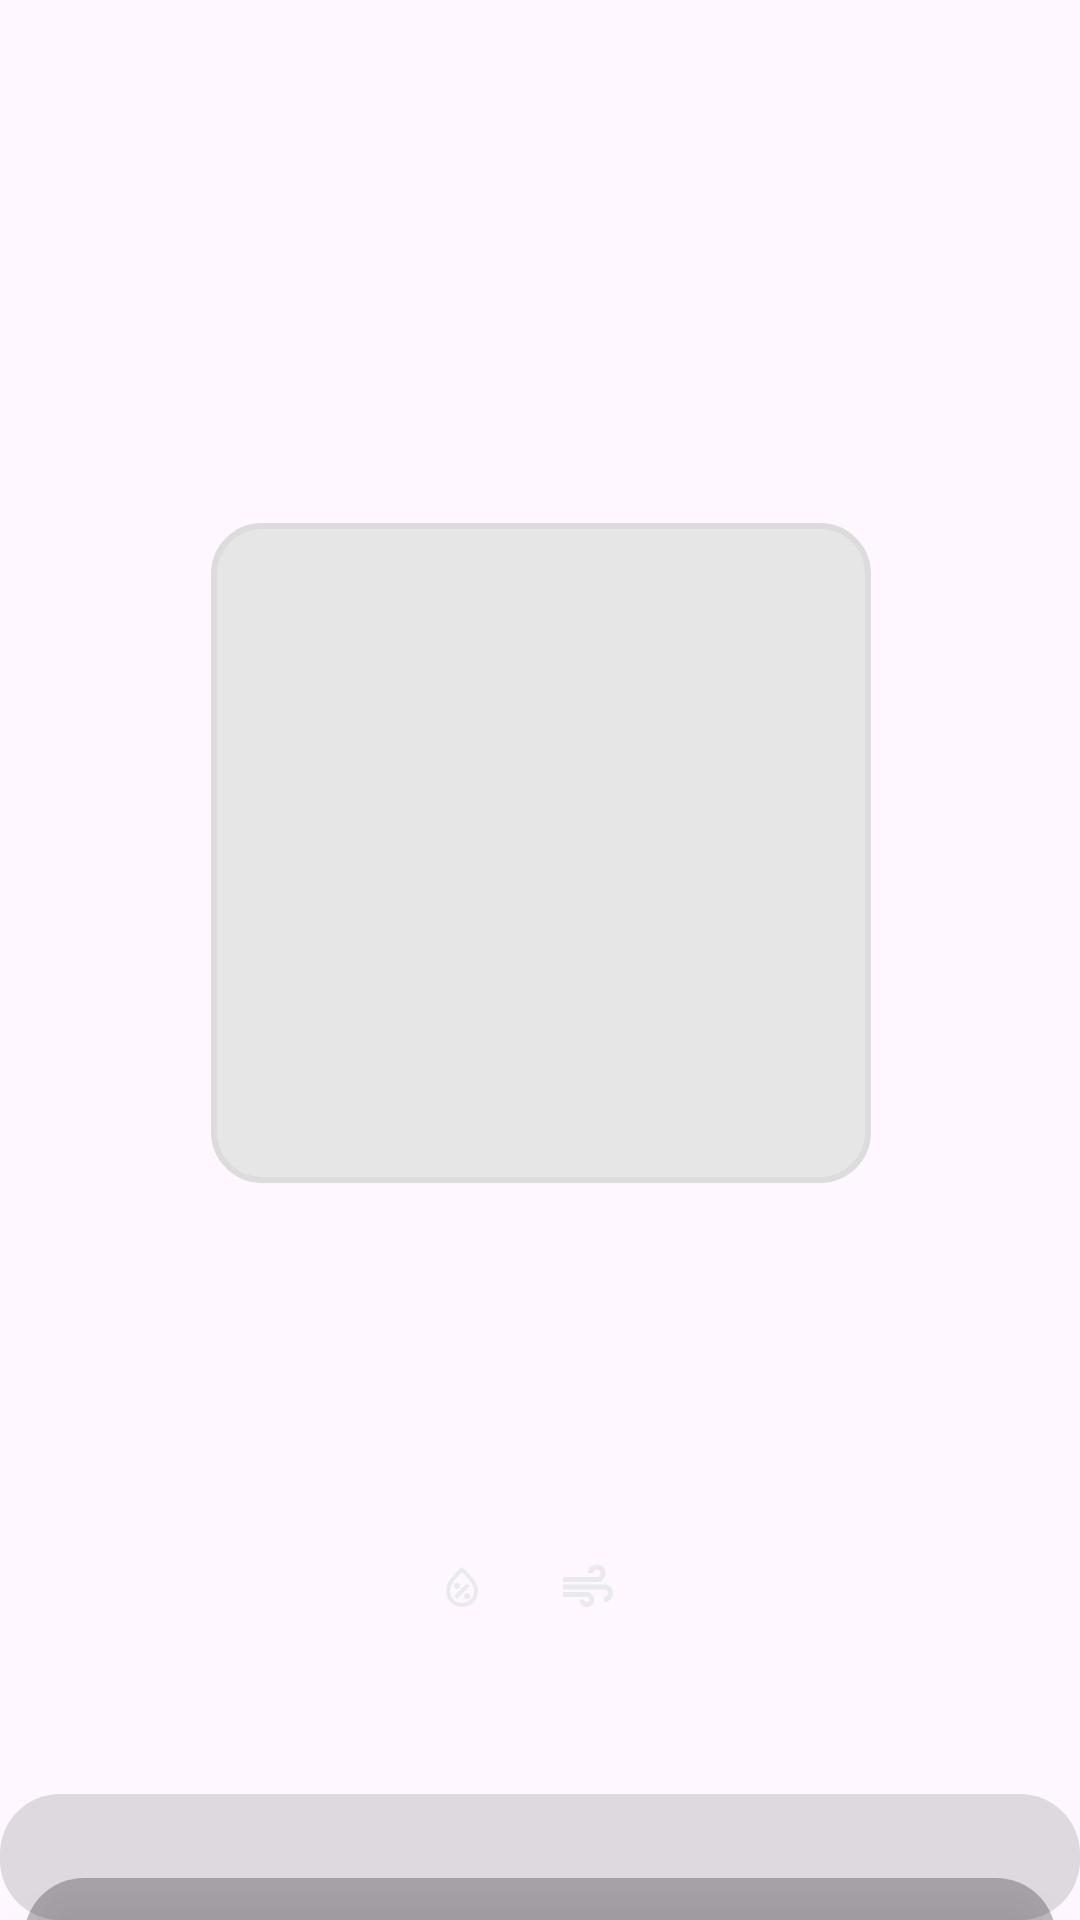

Produce the Android XML layout that renders to this screen, including the resource entries it uses.
<!-- AndroidManifest.xml: application theme Theme.See_SKY -->
<!-- res/layout/activity_home.xml -->
<?xml version="1.0" encoding="utf-8"?>
<androidx.constraintlayout.widget.ConstraintLayout
    xmlns:android="http://schemas.android.com/apk/res/android"
    xmlns:app="http://schemas.android.com/apk/res-auto"
    xmlns:tools="http://schemas.android.com/tools"
    android:layout_width="match_parent"
    android:layout_height="match_parent"
    android:fitsSystemWindows="true"
    android:id="@+id/rootLayout">

    
    <androidx.appcompat.widget.Toolbar
        android:id="@+id/toolbar"
        android:layout_width="404dp"
        android:layout_height="10dp"
        android:background="@android:color/transparent"
        android:elevation="6dp"
        android:title="Weather App"
        android:titleTextColor="@android:color/white"
        app:layout_constraintEnd_toEndOf="parent"
        app:layout_constraintHorizontal_bias="0.0"
        app:layout_constraintStart_toStartOf="parent"
        app:layout_constraintTop_toTopOf="parent"
        app:popupTheme="@style/ThemeOverlay.AppCompat.Light" />

    

    
    <TextView
        android:id="@+id/locationTextView"
        android:layout_width="wrap_content"
        android:layout_height="wrap_content"
        android:layout_marginTop="60dp"
        android:text=""
        android:textColor="@android:color/white"
        android:textSize="24sp"
        android:textStyle="bold"
        app:layout_constraintEnd_toEndOf="parent"
        app:layout_constraintHorizontal_bias="0.497"
        app:layout_constraintStart_toStartOf="parent"
        app:layout_constraintTop_toBottomOf="@+id/toolbar" />




    <ImageView
        android:id="@+id/weatherIcon"
        android:layout_width="220dp"
        android:layout_height="220dp"
        android:layout_gravity="center"
        android:layout_marginTop="72dp"
        android:background="@drawable/rounded_border"
        app:layout_constraintEnd_toEndOf="parent"
        app:layout_constraintHorizontal_bias="0.502"
        app:layout_constraintStart_toStartOf="parent"
        app:layout_constraintTop_toBottomOf="@+id/locationTextView"/>



    
    <TextView
        android:id="@+id/temperatureTextView"
        android:layout_width="wrap_content"
        android:layout_height="wrap_content"
        android:text=""
        android:textSize="56sp"
        android:textColor="@android:color/white"
        android:textStyle="bold"
        app:layout_constraintTop_toBottomOf="@+id/weatherIcon"
        app:layout_constraintStart_toStartOf="parent"
        app:layout_constraintEnd_toEndOf="parent"/>

    
    <TextView
        android:id="@+id/weatherConditionTextView"
        android:layout_width="wrap_content"
        android:layout_height="wrap_content"
        android:text=""
        android:textSize="22sp"
        android:textColor="@android:color/white"
        app:layout_constraintTop_toBottomOf="@+id/temperatureTextView"
        app:layout_constraintStart_toStartOf="parent"
        app:layout_constraintEnd_toEndOf="parent"/>

    
    <LinearLayout
        android:id="@+id/linearLayout"
        android:layout_width="wrap_content"
        android:layout_height="wrap_content"
        android:layout_marginTop="20dp"
        android:gravity="center"
        android:orientation="horizontal"
        app:layout_constraintEnd_toEndOf="parent"
        app:layout_constraintStart_toStartOf="parent"
        app:layout_constraintTop_toBottomOf="@+id/weatherConditionTextView">

        <ImageView
            android:id="@+id/imageView13"
            android:layout_width="16dp"
            android:layout_height="20dp"
            android:contentDescription="Humidity Icon"
            app:srcCompat="@drawable/humidity_percentage_24dp_e8eaed_fill0_wght400_grad0_opsz24" />

        <TextView
            android:id="@+id/humidityTextView"
            android:layout_width="wrap_content"
            android:layout_height="wrap_content"
            android:layout_marginStart="8dp"
            android:text=""
        android:textColor="@android:color/white"
        android:textSize="16sp" />

        <ImageView
            android:id="@+id/imageView14"
            android:layout_width="20dp"
            android:layout_height="20dp"
            android:layout_marginStart="16dp"
            android:contentDescription="Wind Speed Icon"
            app:srcCompat="@drawable/air_24dp_e8eaed_fill0_wght400_grad0_opsz24" />

        <TextView
            android:id="@+id/windSpeedTextView"
            android:layout_width="wrap_content"
            android:layout_height="wrap_content"
            android:layout_marginStart="8dp"
            android:text=""
        android:textColor="@android:color/white"
        android:textSize="16sp" />
    </LinearLayout>


    

    <androidx.core.widget.NestedScrollView
        android:id="@+id/forecastScrollView"
        android:layout_width="0dp"
        android:layout_height="0dp"
        android:layout_marginTop="58dp"
        android:background="@drawable/blurred_background"
        android:paddingTop="10dp"
        app:layout_constraintBottom_toBottomOf="parent"
        app:layout_constraintEnd_toEndOf="parent"
        app:layout_constraintHorizontal_bias="0.0"
        app:layout_constraintStart_toStartOf="parent"
        app:layout_constraintTop_toBottomOf="@+id/linearLayout"
        app:layout_constraintVertical_bias="1.0">

        <LinearLayout
            android:id="@+id/forecastLayout"
            android:layout_width="match_parent"
            android:layout_height="wrap_content"
            android:gravity="center"
            android:orientation="vertical"
            android:paddingTop="10dp"
            android:paddingBottom="20dp">

            
            
            <LinearLayout
                android:layout_width="match_parent"
                android:layout_height="wrap_content"
                android:layout_margin="8dp"
                android:background="@drawable/forecast_item_background"
                android:elevation="6dp"
                android:gravity="center_vertical"
                android:orientation="horizontal"
                android:padding="16dp">

                
                <ImageView
                    android:layout_width="50dp"
                    android:layout_height="50dp"
                    android:src="@drawable/weather_icon_png_11102" />

                
                <LinearLayout
                    android:layout_width="0dp"
                    android:layout_height="wrap_content"
                    android:layout_marginStart="16dp"
                    android:layout_weight="1"
                    android:orientation="vertical"
                    android:padding="12dp">

                    
                    <TextView
                        android:layout_width="wrap_content"
                        android:layout_height="wrap_content"
                        android:fontFamily="sans-serif-medium"
                        android:text="Tomorrow, Jan 15"
                        android:textColor="@android:color/white"
                        android:textSize="16sp"
                        android:textStyle="bold" />

                    
                    <TextView
                        android:layout_width="wrap_content"
                        android:layout_height="wrap_content"
                        android:text="75°F"
                        android:textColor="@android:color/white"
                        android:textSize="20sp"
                        android:textStyle="bold" />

                    
                    <TextView
                        android:layout_width="wrap_content"
                        android:layout_height="wrap_content"
                        android:text="Sunny"
                        android:textColor="@android:color/holo_orange_light"
                        android:textSize="14sp"
                        android:textStyle="italic" />

                    
                    <LinearLayout
                        android:layout_width="match_parent"
                        android:layout_height="wrap_content"
                        android:layout_marginTop="4dp"
                        android:gravity="center_vertical"
                        android:orientation="horizontal">

                        
                        <ImageView
                            android:id="@+id/imageView2"
                            android:layout_width="20dp"
                            android:layout_height="20dp"
                            app:srcCompat="@drawable/humidity_percentage_24dp_e8eaed_fill0_wght400_grad0_opsz24" />

                        <TextView
                            android:layout_width="wrap_content"
                            android:layout_height="wrap_content"
                            android:layout_marginStart="4dp"
                            android:text="Humidity: 60%"
                            android:textColor="@android:color/white"
                            android:textSize="14sp" />

                        
                        <ImageView
                            android:id="@+id/imageView3"
                            android:layout_width="20dp"
                            android:layout_height="20dp"
                            android:layout_marginStart="10dp"
                            app:srcCompat="@drawable/air_24dp_e8eaed_fill0_wght400_grad0_opsz24" />

                        <TextView
                            android:layout_width="wrap_content"
                            android:layout_height="wrap_content"
                            android:layout_marginStart="4dp"
                            android:text="Wind: 15 km/h"
                            android:textColor="@android:color/white"
                            android:textSize="14sp" />
                    </LinearLayout>
                </LinearLayout>
            </LinearLayout>

            
            <TextView
                android:id="@+id/viewMoreText"
                android:layout_width="wrap_content"
                android:layout_height="wrap_content"
                android:text="View More"
                android:textColor="@android:color/white"
                android:textSize="16sp"
                android:textStyle="bold"
                android:layout_marginTop="8dp"
                android:gravity="center"
                android:padding="8dp"
                android:background="?attr/selectableItemBackground" />
        </LinearLayout>
    </androidx.core.widget.NestedScrollView>
</androidx.constraintlayout.widget.ConstraintLayout>
<!-- resources referenced by this layout -->
<resources>
  <!-- drawable air_24dp_e8eaed_fill0_wght400_grad0_opsz24: png bitmap (drawable, 1519 bytes) -->
  <!-- drawable blurred_background (drawable) -->
  <?xml version="1.0" encoding="utf-8"?>
  <shape xmlns:android="http://schemas.android.com/apk/res/android">
      <solid android:color="#20000000"/> 
      <corners android:radius="20dp"/> 
  </shape>
  <!-- drawable forecast_item_background (drawable) -->
  <?xml version="1.0" encoding="utf-8"?>
  <shape xmlns:android="http://schemas.android.com/apk/res/android">
      <solid android:color="#40000000"/> 
      <corners android:radius="20dp"/>
  </shape>
  <!-- drawable humidity_percentage_24dp_e8eaed_fill0_wght400_grad0_opsz24: png bitmap (drawable, 2152 bytes) -->
  <!-- drawable rounded_border (drawable) -->
  <?xml version="1.0" encoding="utf-8"?>
  <shape xmlns:android="http://schemas.android.com/apk/res/android">
      
      <gradient
          android:startColor="#FFFFFF"
          android:endColor="#F0F0F0"
          android:angle="45" /> 
  
      
      <corners android:radius="16dp"/>
  
      
      <stroke
          android:color="#DCDCDC"
      android:width="2dp"/>
  
      
      <solid android:color="#E6E6E6" /> 
  
      
      <padding
          android:left="4dp"
          android:top="4dp"
          android:right="4dp"
          android:bottom="4dp"/>
  </shape>
  <style name="Theme.See_SKY" parent="Base.Theme.See_SKY" />
  <style name="Base.Theme.See_SKY" parent="Theme.Material3.DayNight.NoActionBar">
          
          
      </style>
</resources>
